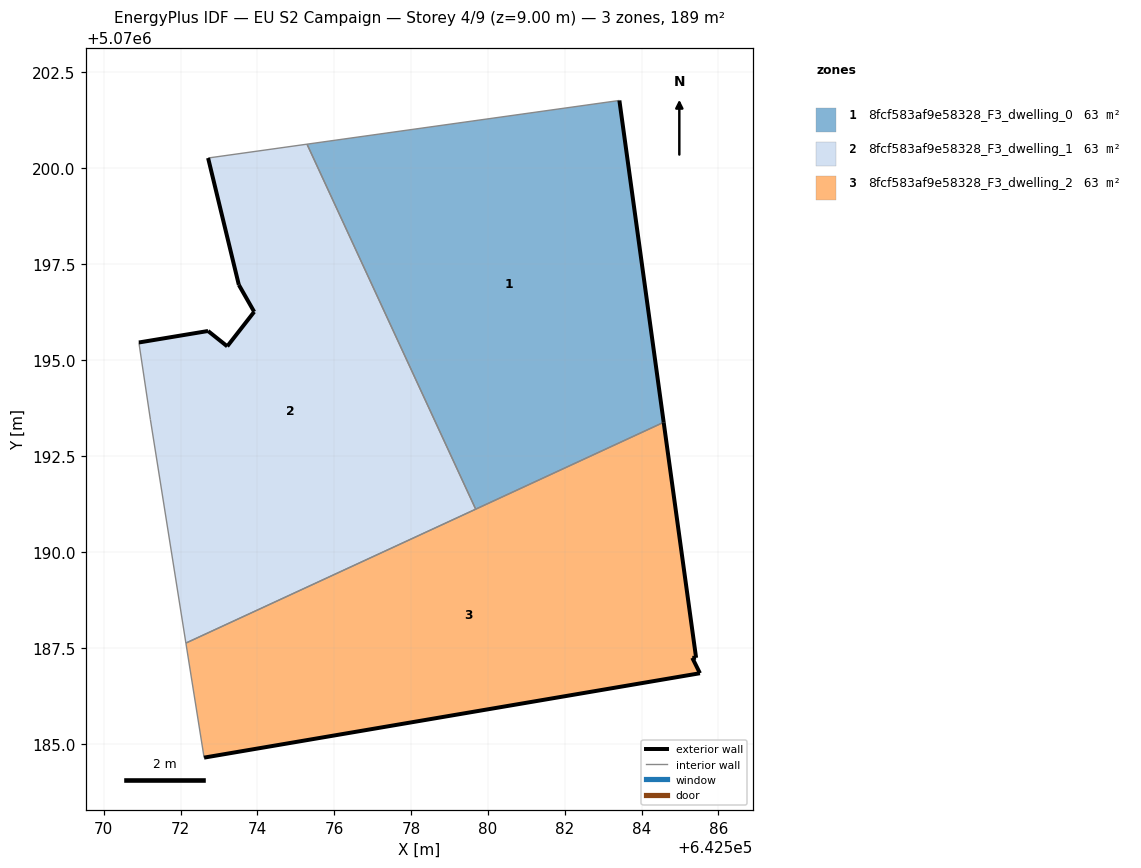
=== STOREY PLAN SPEC (per zone: floor XY polygon, exterior-wall plan segments, windows/doors) ===
zone 1: 8fcf583af9e58328_F3_dwelling_0  (63.0 m²)
  floor: (642584.57, 5070193.38) (642583.42, 5070201.76) (642575.29, 5070200.62) (642579.68, 5070191.12)
  exterior wall: (642583.42, 5070201.76) – (642584.57, 5070193.38)  [8.5 m]
  interior walls: 3
zone 2: 8fcf583af9e58328_F3_dwelling_1  (63.0 m²)
  floor: (642579.68, 5070191.12) (642575.29, 5070200.62) (642572.71, 5070200.26) (642573.51, 5070196.96) (642573.91, 5070196.26) (642573.21, 5070195.36) (642572.71, 5070195.76) (642570.91, 5070195.46) (642571.21, 5070193.46) (642572.14, 5070187.63)
  exterior wall: (642570.91, 5070195.46) – (642572.71, 5070195.76)  [1.8 m]
  exterior wall: (642572.71, 5070195.76) – (642573.21, 5070195.36)  [0.6 m]
  exterior wall: (642573.21, 5070195.36) – (642573.91, 5070196.26)  [1.1 m]
  exterior wall: (642573.91, 5070196.26) – (642573.51, 5070196.96)  [0.8 m]
  exterior wall: (642573.51, 5070196.96) – (642572.71, 5070200.26)  [3.4 m]
  interior walls: 5
zone 3: 8fcf583af9e58328_F3_dwelling_2  (63.0 m²)
  floor: (642585.52, 5070186.85) (642585.32, 5070187.25) (642585.42, 5070187.25) (642584.57, 5070193.38) (642572.14, 5070187.63) (642572.61, 5070184.65)
  exterior wall: (642585.52, 5070186.85) – (642572.61, 5070184.65)  [13.1 m]
  exterior wall: (642584.57, 5070193.38) – (642585.42, 5070187.25)  [6.2 m]
  exterior wall: (642585.42, 5070187.25) – (642585.32, 5070187.25)  [0.1 m]
  exterior wall: (642585.32, 5070187.25) – (642585.52, 5070186.85)  [0.4 m]
  interior walls: 3

=== DERIVED (storey summary) ===
Building: EU S2 Campaign
Storey: 4 of 9  (floor level z = 9.00 m)
Storey gross floor area: 188.9 m²
Zones on this storey: 3
  - 8fcf583af9e58328_F3_dwelling_0: floor 63.0 m²; exterior wall 8.5 m (25.4 m²); WWR 0.0%
  - 8fcf583af9e58328_F3_dwelling_1: floor 63.0 m²; exterior wall 7.8 m (23.4 m²); WWR 0.0%
  - 8fcf583af9e58328_F3_dwelling_2: floor 63.0 m²; exterior wall 19.8 m (59.5 m²); WWR 0.0%
Zone adjacency (shared interzone walls):
  - 8fcf583af9e58328_F3_dwelling_0 ↔ 8fcf583af9e58328_F3_dwelling_1
  - 8fcf583af9e58328_F3_dwelling_0 ↔ 8fcf583af9e58328_F3_dwelling_2
  - 8fcf583af9e58328_F3_dwelling_1 ↔ 8fcf583af9e58328_F3_dwelling_2